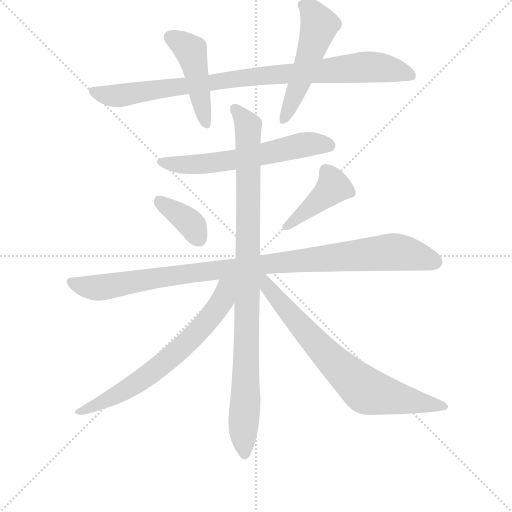
t = 0.00 s
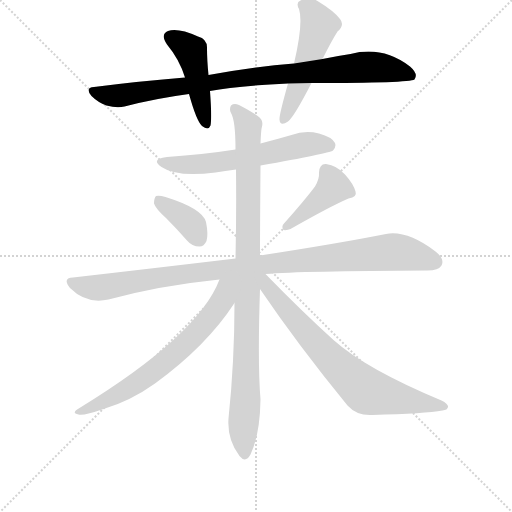
t = 1.62 s
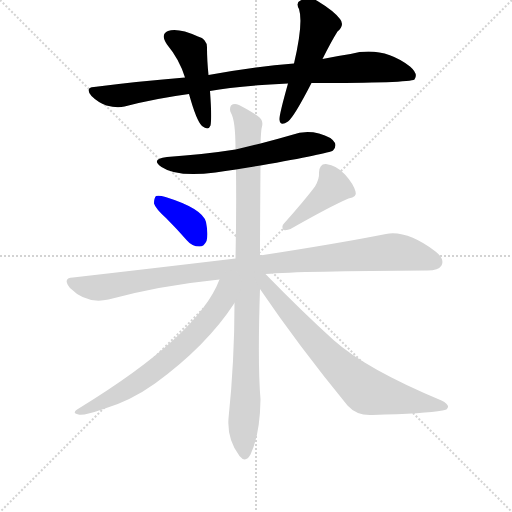
t = 3.23 s
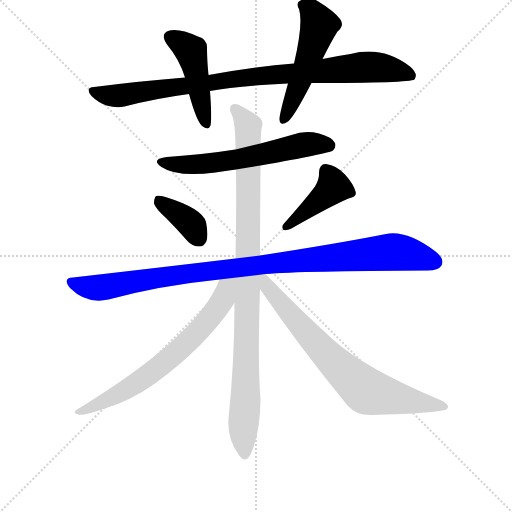
t = 4.85 s
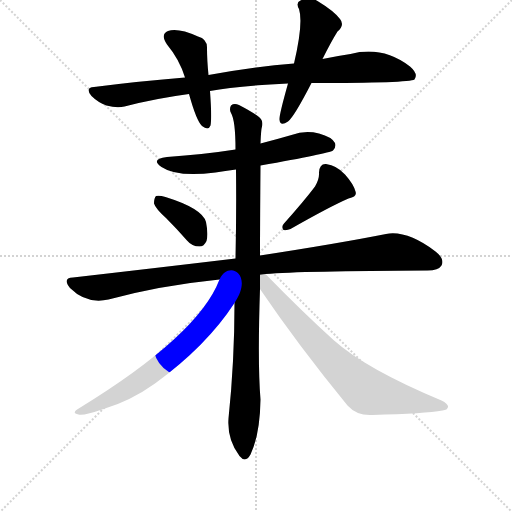
t = 6.46 s
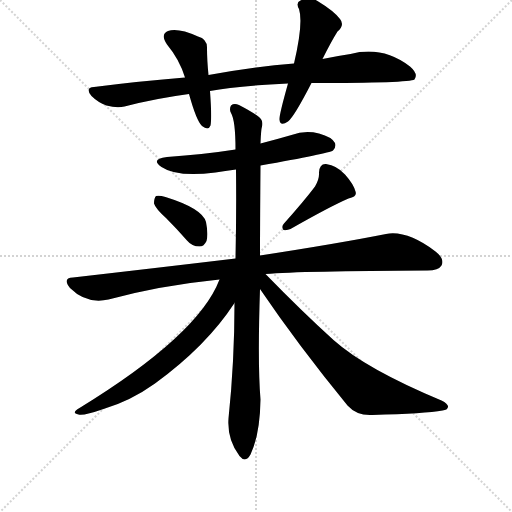
t = 8.08 s

The animated SVG that drew these frames (rendered in a browser with its animation timeline set to each time). Animation: 10 CSS @keyframes rules; one cycle of 8.07 s.

<svg version="1.1" viewBox="0 0 1024 1024" xmlns="http://www.w3.org/2000/svg">
  <g stroke="lightgray" stroke-dasharray="1,1" stroke-width="1" transform="scale(4, 4)">
    <line x1="0" y1="0" x2="256" y2="256"></line>
    <line x1="256" y1="0" x2="0" y2="256"></line>
    <line x1="128" y1="0" x2="128" y2="256"></line>
    <line x1="0" y1="128" x2="256" y2="128"></line>
  </g>
  <g transform="scale(1, -1) translate(0, -855)">
    <style type="text/css">
      
        @keyframes keyframes0 {
          from {
            stroke: blue;
            stroke-dashoffset: 904;
            stroke-width: 128;
          }
          75% {
            animation-timing-function: step-end;
            stroke: blue;
            stroke-dashoffset: 0;
            stroke-width: 128;
          }
          to {
            stroke: black;
            stroke-width: 1024;
          }
        }
        #make-me-a-hanzi-animation-0 {
          animation: keyframes0 0.9856770833333334s both;
          animation-delay: 0s;
          animation-timing-function: linear;
        }
      
        @keyframes keyframes1 {
          from {
            stroke: blue;
            stroke-dashoffset: 452;
            stroke-width: 128;
          }
          60% {
            animation-timing-function: step-end;
            stroke: blue;
            stroke-dashoffset: 0;
            stroke-width: 128;
          }
          to {
            stroke: black;
            stroke-width: 1024;
          }
        }
        #make-me-a-hanzi-animation-1 {
          animation: keyframes1 0.6178385416666666s both;
          animation-delay: 0.9856770833333334s;
          animation-timing-function: linear;
        }
      
        @keyframes keyframes2 {
          from {
            stroke: blue;
            stroke-dashoffset: 513;
            stroke-width: 128;
          }
          63% {
            animation-timing-function: step-end;
            stroke: blue;
            stroke-dashoffset: 0;
            stroke-width: 128;
          }
          to {
            stroke: black;
            stroke-width: 1024;
          }
        }
        #make-me-a-hanzi-animation-2 {
          animation: keyframes2 0.66748046875s both;
          animation-delay: 1.603515625s;
          animation-timing-function: linear;
        }
      
        @keyframes keyframes3 {
          from {
            stroke: blue;
            stroke-dashoffset: 595;
            stroke-width: 128;
          }
          66% {
            animation-timing-function: step-end;
            stroke: blue;
            stroke-dashoffset: 0;
            stroke-width: 128;
          }
          to {
            stroke: black;
            stroke-width: 1024;
          }
        }
        #make-me-a-hanzi-animation-3 {
          animation: keyframes3 0.7342122395833334s both;
          animation-delay: 2.27099609375s;
          animation-timing-function: linear;
        }
      
        @keyframes keyframes4 {
          from {
            stroke: blue;
            stroke-dashoffset: 371;
            stroke-width: 128;
          }
          55% {
            animation-timing-function: step-end;
            stroke: blue;
            stroke-dashoffset: 0;
            stroke-width: 128;
          }
          to {
            stroke: black;
            stroke-width: 1024;
          }
        }
        #make-me-a-hanzi-animation-4 {
          animation: keyframes4 0.5519205729166666s both;
          animation-delay: 3.0052083333333335s;
          animation-timing-function: linear;
        }
      
        @keyframes keyframes5 {
          from {
            stroke: blue;
            stroke-dashoffset: 415;
            stroke-width: 128;
          }
          57% {
            animation-timing-function: step-end;
            stroke: blue;
            stroke-dashoffset: 0;
            stroke-width: 128;
          }
          to {
            stroke: black;
            stroke-width: 1024;
          }
        }
        #make-me-a-hanzi-animation-5 {
          animation: keyframes5 0.5877278645833334s both;
          animation-delay: 3.55712890625s;
          animation-timing-function: linear;
        }
      
        @keyframes keyframes6 {
          from {
            stroke: blue;
            stroke-dashoffset: 991;
            stroke-width: 128;
          }
          76% {
            animation-timing-function: step-end;
            stroke: blue;
            stroke-dashoffset: 0;
            stroke-width: 128;
          }
          to {
            stroke: black;
            stroke-width: 1024;
          }
        }
        #make-me-a-hanzi-animation-6 {
          animation: keyframes6 1.0564778645833333s both;
          animation-delay: 4.144856770833333s;
          animation-timing-function: linear;
        }
      
        @keyframes keyframes7 {
          from {
            stroke: blue;
            stroke-dashoffset: 954;
            stroke-width: 128;
          }
          76% {
            animation-timing-function: step-end;
            stroke: blue;
            stroke-dashoffset: 0;
            stroke-width: 128;
          }
          to {
            stroke: black;
            stroke-width: 1024;
          }
        }
        #make-me-a-hanzi-animation-7 {
          animation: keyframes7 1.0263671875s both;
          animation-delay: 5.201334635416666s;
          animation-timing-function: linear;
        }
      
        @keyframes keyframes8 {
          from {
            stroke: blue;
            stroke-dashoffset: 665;
            stroke-width: 128;
          }
          68% {
            animation-timing-function: step-end;
            stroke: blue;
            stroke-dashoffset: 0;
            stroke-width: 128;
          }
          to {
            stroke: black;
            stroke-width: 1024;
          }
        }
        #make-me-a-hanzi-animation-8 {
          animation: keyframes8 0.7911783854166666s both;
          animation-delay: 6.227701822916666s;
          animation-timing-function: linear;
        }
      
        @keyframes keyframes9 {
          from {
            stroke: blue;
            stroke-dashoffset: 722;
            stroke-width: 128;
          }
          70% {
            animation-timing-function: step-end;
            stroke: blue;
            stroke-dashoffset: 0;
            stroke-width: 128;
          }
          to {
            stroke: black;
            stroke-width: 1024;
          }
        }
        #make-me-a-hanzi-animation-9 {
          animation: keyframes9 0.8375651041666666s both;
          animation-delay: 7.018880208333333s;
          animation-timing-function: linear;
        }
      
    </style>
    
      <path d="M 623 689 Q 819 689 829 696 Q 829 697 830 698 Q 836 708 820 722 Q 765 764 701 747 Q 674 743 645 737 L 588 728 Q 510 722 417 705 L 370 700 Q 282 693 188 681 Q 169 680 183 663 Q 196 650 213 644 Q 234 638 249 642 Q 310 658 378 667 L 420 673 Q 472 683 576 688 L 623 689 Z" fill="lightgray"></path>
    
      <path d="M 417 705 Q 414 735 414 758 Q 415 777 396 782 Q 356 800 336 793 Q 320 786 334 766 Q 359 736 370 700 L 378 667 Q 393 613 404 603 Q 417 593 421 604 Q 424 619 420 673 L 417 705 Z" fill="lightgray"></path>
    
      <path d="M 645 737 Q 663 773 675 792 Q 690 805 680 817 Q 668 833 635 853 Q 619 863 601 854 Q 591 850 598 837 Q 607 809 588 728 L 576 688 Q 558 624 559 616 Q 560 601 576 612 Q 588 621 623 689 L 645 737 Z" fill="lightgray"></path>
    
      <path d="M 521 524 Q 657 548 666 554 Q 673 561 670 569 Q 664 581 638 588 Q 610 595 583 585 Q 552 576 521 568 L 471 556 Q 407 546 334 541 Q 300 537 323 521 Q 354 500 431 510 Q 450 513 472 516 L 521 524 Z" fill="lightgray"></path>
    
      <path d="M 332 419 Q 353 398 374 374 Q 384 362 399 362 Q 408 362 413 373 Q 417 386 412 411 Q 405 438 331 461 Q 318 465 312 463 Q 308 459 308 448 Q 311 438 332 419 Z" fill="lightgray"></path>
    
      <path d="M 630 482 Q 609 454 568 408 Q 562 402 567 395 Q 574 394 581 397 Q 660 442 697 458 Q 715 461 711 472 Q 707 487 690 506 Q 674 524 652 527 Q 639 528 638 510 Q 639 497 630 482 Z" fill="lightgray"></path>
    
      <path d="M 531 307 Q 604 313 855 314 Q 877 314 883 324 Q 890 337 871 352 Q 814 395 772 387 Q 676 368 520 344 L 471 338 Q 320 320 146 300 Q 124 299 140 279 Q 173 246 217 256 Q 320 284 439 296 L 531 307 Z" fill="lightgray"></path>
    
      <path d="M 469 249 Q 469 132 457 18 Q 454 -24 479 -57 Q 491 -72 501 -54 Q 520 -14 521 56 Q 515 128 520 277 L 520 344 Q 520 398 521 524 L 521 568 Q 522 596 524 602 Q 527 614 518 621 Q 505 631 478 645 Q 468 649 462 644 Q 458 637 462 629 Q 471 614 471 556 L 472 516 Q 473 429 471 338 L 469 249 Z" fill="lightgray"></path>
    
      <path d="M 439 296 Q 397 185 159 39 Q 141 29 157 26 Q 167 23 207 37 Q 261 53 310 88 Q 413 163 469 249 C 509 308 456 336 439 296 Z" fill="lightgray"></path>
    
      <path d="M 520 277 Q 596 165 695 44 Q 714 23 745 25 Q 851 28 885 34 Q 895 35 896 41 Q 897 47 883 54 Q 732 117 667 175 Q 603 233 531 307 C 510 328 497 310 520 277 Z" fill="lightgray"></path>
    
    
      <clipPath id="make-me-a-hanzi-clip-0">
        <path d="M 623 689 Q 819 689 829 696 Q 829 697 830 698 Q 836 708 820 722 Q 765 764 701 747 Q 674 743 645 737 L 588 728 Q 510 722 417 705 L 370 700 Q 282 693 188 681 Q 169 680 183 663 Q 196 650 213 644 Q 234 638 249 642 Q 310 658 378 667 L 420 673 Q 472 683 576 688 L 623 689 Z"></path>
      </clipPath>
      <path clip-path="url(#make-me-a-hanzi-clip-0)" d="M 186 672 L 234 663 L 476 698 L 728 721 L 803 712 L 826 699" fill="none" id="make-me-a-hanzi-animation-0" stroke-dasharray="776 1552" stroke-linecap="round"></path>
    
      <clipPath id="make-me-a-hanzi-clip-1">
        <path d="M 417 705 Q 414 735 414 758 Q 415 777 396 782 Q 356 800 336 793 Q 320 786 334 766 Q 359 736 370 700 L 378 667 Q 393 613 404 603 Q 417 593 421 604 Q 424 619 420 673 L 417 705 Z"></path>
      </clipPath>
      <path clip-path="url(#make-me-a-hanzi-clip-1)" d="M 343 779 L 382 753 L 412 607" fill="none" id="make-me-a-hanzi-animation-1" stroke-dasharray="324 648" stroke-linecap="round"></path>
    
      <clipPath id="make-me-a-hanzi-clip-2">
        <path d="M 645 737 Q 663 773 675 792 Q 690 805 680 817 Q 668 833 635 853 Q 619 863 601 854 Q 591 850 598 837 Q 607 809 588 728 L 576 688 Q 558 624 559 616 Q 560 601 576 612 Q 588 621 623 689 L 645 737 Z"></path>
      </clipPath>
      <path clip-path="url(#make-me-a-hanzi-clip-2)" d="M 605 845 L 618 839 L 639 805 L 600 688 L 568 615" fill="none" id="make-me-a-hanzi-animation-2" stroke-dasharray="385 770" stroke-linecap="round"></path>
    
      <clipPath id="make-me-a-hanzi-clip-3">
        <path d="M 521 524 Q 657 548 666 554 Q 673 561 670 569 Q 664 581 638 588 Q 610 595 583 585 Q 552 576 521 568 L 471 556 Q 407 546 334 541 Q 300 537 323 521 Q 354 500 431 510 Q 450 513 472 516 L 521 524 Z"></path>
      </clipPath>
      <path clip-path="url(#make-me-a-hanzi-clip-3)" d="M 326 532 L 367 525 L 419 527 L 607 566 L 660 564" fill="none" id="make-me-a-hanzi-animation-3" stroke-dasharray="467 934" stroke-linecap="round"></path>
    
      <clipPath id="make-me-a-hanzi-clip-4">
        <path d="M 332 419 Q 353 398 374 374 Q 384 362 399 362 Q 408 362 413 373 Q 417 386 412 411 Q 405 438 331 461 Q 318 465 312 463 Q 308 459 308 448 Q 311 438 332 419 Z"></path>
      </clipPath>
      <path clip-path="url(#make-me-a-hanzi-clip-4)" d="M 316 454 L 385 404 L 398 377" fill="none" id="make-me-a-hanzi-animation-4" stroke-dasharray="243 486" stroke-linecap="round"></path>
    
      <clipPath id="make-me-a-hanzi-clip-5">
        <path d="M 630 482 Q 609 454 568 408 Q 562 402 567 395 Q 574 394 581 397 Q 660 442 697 458 Q 715 461 711 472 Q 707 487 690 506 Q 674 524 652 527 Q 639 528 638 510 Q 639 497 630 482 Z"></path>
      </clipPath>
      <path clip-path="url(#make-me-a-hanzi-clip-5)" d="M 651 513 L 667 481 L 573 401" fill="none" id="make-me-a-hanzi-animation-5" stroke-dasharray="287 574" stroke-linecap="round"></path>
    
      <clipPath id="make-me-a-hanzi-clip-6">
        <path d="M 531 307 Q 604 313 855 314 Q 877 314 883 324 Q 890 337 871 352 Q 814 395 772 387 Q 676 368 520 344 L 471 338 Q 320 320 146 300 Q 124 299 140 279 Q 173 246 217 256 Q 320 284 439 296 L 531 307 Z"></path>
      </clipPath>
      <path clip-path="url(#make-me-a-hanzi-clip-6)" d="M 143 289 L 196 279 L 532 328 L 782 351 L 833 344 L 870 331" fill="none" id="make-me-a-hanzi-animation-6" stroke-dasharray="863 1726" stroke-linecap="round"></path>
    
      <clipPath id="make-me-a-hanzi-clip-7">
        <path d="M 469 249 Q 469 132 457 18 Q 454 -24 479 -57 Q 491 -72 501 -54 Q 520 -14 521 56 Q 515 128 520 277 L 520 344 Q 520 398 521 524 L 521 568 Q 522 596 524 602 Q 527 614 518 621 Q 505 631 478 645 Q 468 649 462 644 Q 458 637 462 629 Q 471 614 471 556 L 472 516 Q 473 429 471 338 L 469 249 Z"></path>
      </clipPath>
      <path clip-path="url(#make-me-a-hanzi-clip-7)" d="M 469 637 L 496 603 L 497 577 L 490 -52" fill="none" id="make-me-a-hanzi-animation-7" stroke-dasharray="826 1652" stroke-linecap="round"></path>
    
      <clipPath id="make-me-a-hanzi-clip-8">
        <path d="M 439 296 Q 397 185 159 39 Q 141 29 157 26 Q 167 23 207 37 Q 261 53 310 88 Q 413 163 469 249 C 509 308 456 336 439 296 Z"></path>
      </clipPath>
      <path clip-path="url(#make-me-a-hanzi-clip-8)" d="M 463 294 L 423 223 L 365 160 L 245 71 L 161 32" fill="none" id="make-me-a-hanzi-animation-8" stroke-dasharray="537 1074" stroke-linecap="round"></path>
    
      <clipPath id="make-me-a-hanzi-clip-9">
        <path d="M 520 277 Q 596 165 695 44 Q 714 23 745 25 Q 851 28 885 34 Q 895 35 896 41 Q 897 47 883 54 Q 732 117 667 175 Q 603 233 531 307 C 510 328 497 310 520 277 Z"></path>
      </clipPath>
      <path clip-path="url(#make-me-a-hanzi-clip-9)" d="M 526 299 L 545 268 L 633 167 L 731 74 L 888 41" fill="none" id="make-me-a-hanzi-animation-9" stroke-dasharray="594 1188" stroke-linecap="round"></path>
    
  </g>
</svg>
